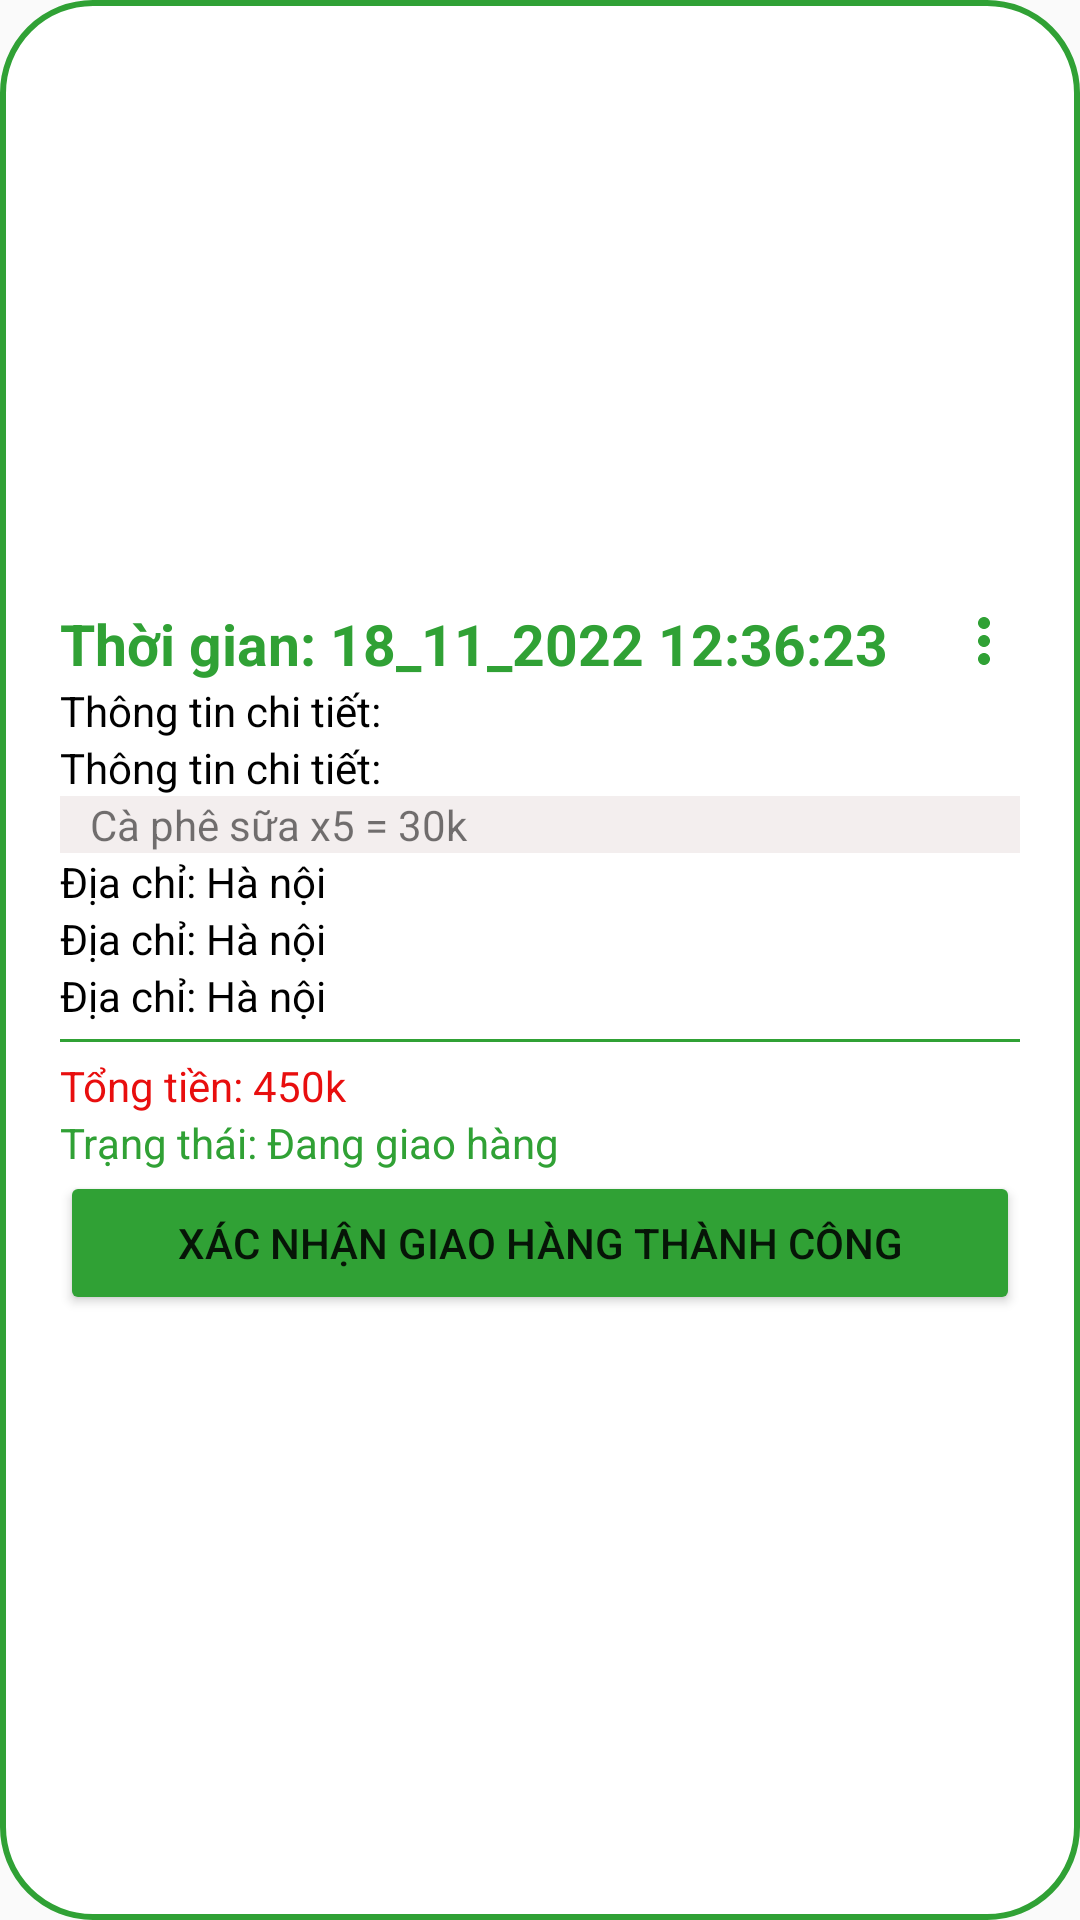

Reconstruct the res/layout file that produces this screen, plus the resources it refers to.
<!-- AndroidManifest.xml: application theme Theme.CoffeePoly -->
<!-- res/layout/layout_bill_shiping.xml -->
<?xml version="1.0" encoding="utf-8"?>
<LinearLayout xmlns:android="http://schemas.android.com/apk/res/android"
    android:layout_width="match_parent"
    android:layout_height="wrap_content"
    android:layout_marginBottom="5dp"
    android:background="@drawable/custom_bill1"
    android:gravity="center_vertical"
    android:orientation="vertical"
    android:id="@+id/ln_ship">
    <LinearLayout
        android:layout_width="match_parent"
        android:layout_height="wrap_content"
        android:orientation="horizontal">

        <LinearLayout
            android:layout_width="match_parent"
            android:layout_height="wrap_content"
            android:layout_weight="1"
            android:orientation="vertical">

            <TextView
                android:id="@+id/tv_bill_time_s"
                android:layout_width="match_parent"
                android:layout_height="wrap_content"
                android:text="Thời gian: 18_11_2022 12:36:23"
                android:textColor="@color/green1"
                android:textSize="19dp"
                android:textStyle="bold" />

            <TextView
                android:id="@+id/tv_bill_name_s"
                android:layout_width="match_parent"
                android:layout_height="wrap_content"
                android:text="Thông tin chi tiết:"
                android:textColor="@color/black" />
        </LinearLayout>

        <ImageView
            android:id="@+id/imv_more_vert_sp"
            android:layout_width="wrap_content"
            android:layout_height="wrap_content"
            android:src="@drawable/ic_mv_xanh" />
    </LinearLayout>


    <TextView
        android:layout_width="match_parent"
        android:layout_height="wrap_content"
        android:text="Thông tin chi tiết:"
        android:textColor="@color/black" />

    <TextView
        android:id="@+id/tv_bill_note_s"
        android:layout_width="match_parent"
        android:layout_height="wrap_content"
        android:background="@color/white3"
        android:paddingLeft="10dp"
        android:text="Cà phê sữa x5 = 30k" />

    <TextView
        android:id="@+id/tv_bill_address_s"
        android:layout_width="match_parent"
        android:layout_height="wrap_content"
        android:text="Địa chỉ: Hà nội"
        android:textColor="@color/black" />

    <TextView
        android:id="@+id/tv_bill_number_phone_s"
        android:layout_width="match_parent"
        android:layout_height="wrap_content"
        android:text="Địa chỉ: Hà nội"
        android:textColor="@color/black" />
    <TextView
        android:id="@+id/tv_bill_mess_s"
        android:layout_width="match_parent"
        android:layout_height="wrap_content"
        android:text="Địa chỉ: Hà nội"
        android:textColor="@color/black" />
    <View
        android:layout_width="match_parent"
        android:layout_height="1dp"
        android:background="@color/green1"
        android:layout_marginTop="5dp"
        android:layout_marginBottom="5dp"/>

    <TextView
        android:id="@+id/tv_bill_total_s"
        android:layout_width="match_parent"
        android:layout_height="wrap_content"
        android:text="Tổng tiền: 450k"
        android:textColor="@color/red" />

    <TextView
        android:id="@+id/tv_bill_status_s"
        android:layout_width="match_parent"
        android:layout_height="wrap_content"
        android:text="Trạng thái: Đang giao hàng"
        android:textColor="@color/green1" />

    <Button
        android:id="@+id/btn_bill_cancle_s"
        android:layout_width="match_parent"
        android:layout_height="wrap_content"
        android:backgroundTint="@color/green1"
        android:text="Xác nhận giao hàng thành công" />

</LinearLayout>
<!-- resources referenced by this layout -->
<resources>
  <color name="black">#FF000000</color>
  <color name="green1">#30A135</color>
  <color name="red">#E80E0E</color>
  <color name="white3">#7AE6DBDB</color>
  <!-- drawable custom_bill1 (drawable-v24) -->
  <?xml version="1.0" encoding="utf-8"?>
  <shape xmlns:android="http://schemas.android.com/apk/res/android"
      android:shape="rectangle">
      <solid
          android:color="@color/white"/>
      <padding
          android:top="10dp"
          android:bottom="10dp"
          android:left="20dp"
          android:right="20dp"/>
      <corners
          android:radius="30dp"/>
      <stroke
          android:width="2dp"
          android:color="@color/green1"/>
  
  </shape>
  <!-- drawable ic_mv_xanh (drawable) -->
  <vector android:height="24dp" android:tint="#30A135"
      android:viewportHeight="24" android:viewportWidth="24"
      android:width="24dp" xmlns:android="http://schemas.android.com/apk/res/android">
      <path android:fillColor="@android:color/white" android:pathData="M12,8c1.1,0 2,-0.9 2,-2s-0.9,-2 -2,-2 -2,0.9 -2,2 0.9,2 2,2zM12,10c-1.1,0 -2,0.9 -2,2s0.9,2 2,2 2,-0.9 2,-2 -0.9,-2 -2,-2zM12,16c-1.1,0 -2,0.9 -2,2s0.9,2 2,2 2,-0.9 2,-2 -0.9,-2 -2,-2z"/>
  </vector>
  <style name="Theme.CoffeePoly" parent="@style/Theme.AppCompat.Light.NoActionBar">
          
          <item name="colorPrimary">@color/purple_500</item>
          <item name="colorPrimaryVariant">@color/purple_700</item>
          <item name="colorOnPrimary">@color/white</item>
          
          <item name="colorSecondary">@color/teal_200</item>
          <item name="colorSecondaryVariant">@color/teal_700</item>
          <item name="colorOnSecondary">@color/color2</item>
          
          <item name="android:statusBarColor">?attr/colorPrimaryVariant</item>
          
          <item name="android:windowFullscreen">true</item>
  
  
  
      </style>
  <color name="white">#FFFFFFFF</color>
  <color name="purple_500">#FF6200EE</color>
  <color name="purple_700">#FF3700B3</color>
  <color name="teal_200">#FF03DAC5</color>
  <color name="teal_700">#FF018786</color>
  <color name="color2">#FF4B00</color>
</resources>
